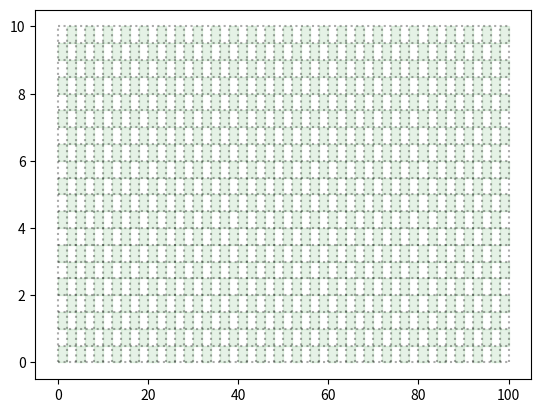

Write the Python code that produced this figure.
import numpy as np
import matplotlib.pyplot as plt
from matplotlib.patches import Rectangle

xs = np.linspace(0, 100, 51)
ys = np.linspace(0, 10, 21)
ax = plt.gca()
# grid "shades" (boxes)
w, h = xs[1] - xs[0], ys[1] - ys[0]
for i, x in enumerate(xs[:-1]):
    for j, y in enumerate(ys[:-1]):
        if i % 2 == j % 2: # racing flag style
            ax.add_patch(Rectangle((x, y), w, h, fill=True, color='#008610', alpha=.1))
# grid lines
for x in xs:
    plt.plot([x, x], [ys[0], ys[-1]], color='black', alpha=.33, linestyle=':')
for y in ys:
    plt.plot([xs[0], xs[-1]], [y, y], color='black', alpha=.33, linestyle=':')
plt.show()
